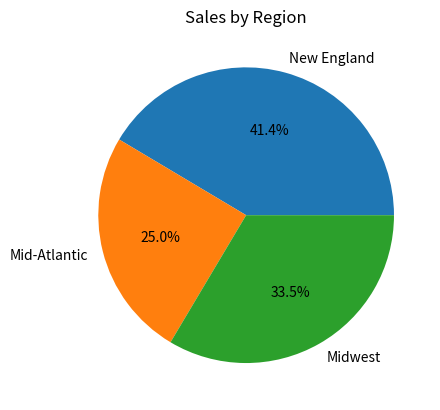

The matplotlib source for this figure:
import matplotlib.pyplot as plt

regions = ['New England', 'Mid-Atlantic', 'Midwest']

sales = [882703, 532648, 714406]

plt.pie(sales, labels=regions, autopct='%1.1f%%')

plt.title('Sales by Region')

plt.show()